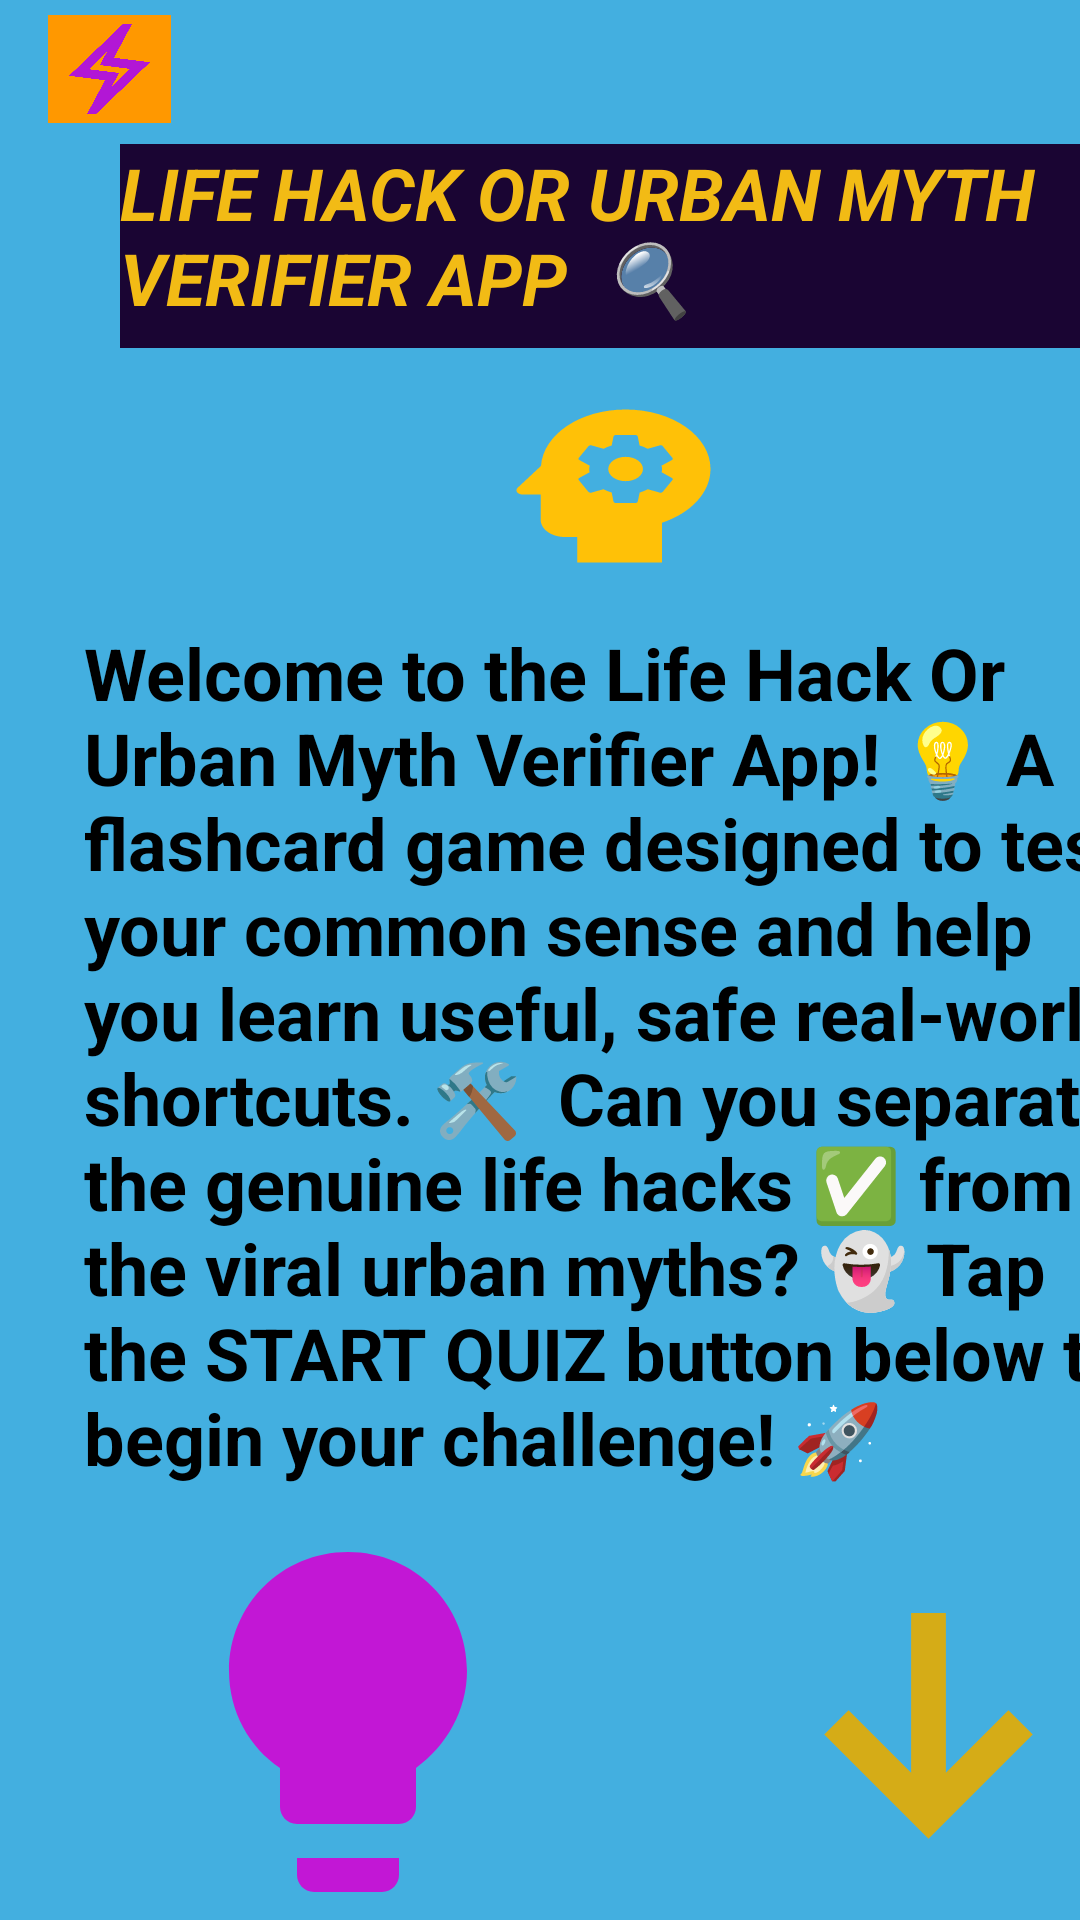

Layout XML and referenced resources for this Android screen:
<!-- AndroidManifest.xml: application theme Theme.LifeHackOrUrbanMythVerifierApp -->
<!-- res/layout/welcomescreen.xml -->
<?xml version="1.0" encoding="utf-8"?>
<androidx.constraintlayout.widget.ConstraintLayout xmlns:android="http://schemas.android.com/apk/res/android"
    xmlns:app="http://schemas.android.com/apk/res-auto"
    xmlns:tools="http://schemas.android.com/tools"
    android:id="@+id/main"
    android:layout_width="match_parent"
    android:layout_height="match_parent"
    android:background="#43AFE0"
    tools:context=".WelcomeScreen">

    <TextView
        android:id="@+id/txtWelcome"
        android:layout_width="336dp"
        android:layout_height="68dp"
        android:layout_marginStart="40dp"
        android:layout_marginTop="48dp"
        android:background="#1A0533"
        android:shadowColor="#C516E2"
        android:text="LIFE HACK OR URBAN MYTH VERIFIER APP  🔍"
        android:textColor="#F2BB15"
        android:textColorHint="#673AB7"
        android:textSize="24sp"
        android:textStyle="bold|italic"
        app:layout_constraintStart_toStartOf="parent"
        app:layout_constraintTop_toTopOf="parent" />

    <TextView
        android:id="@+id/txtDescription"
        android:layout_width="353dp"
        android:layout_height="290dp"
        android:layout_marginStart="28dp"
        android:layout_marginTop="92dp"
        android:text="Welcome to the Life Hack Or Urban Myth Verifier App! 💡 A flashcard game designed to test your common sense and help you learn useful, safe real-world shortcuts. 🛠️  Can you separate the genuine life hacks ✅ from the viral urban myths? 👻 Tap the START QUIZ button below to begin your challenge! 🚀"
        android:textColor="@color/black"
        android:textSize="24sp"
        android:textStyle="bold"
        app:layout_constraintStart_toStartOf="parent"
        app:layout_constraintTop_toBottomOf="@+id/txtWelcome" />

    <Button
        android:id="@+id/btnStart"
        android:layout_width="251dp"
        android:layout_height="60dp"
        android:layout_marginStart="152dp"
        android:layout_marginTop="164dp"
        android:background="#3F51B5"
        android:backgroundTint="#E91E63"
        android:backgroundTintMode="src_in"
        android:text="▶ START QUIZ !  🚀"
        android:textSize="20sp"
        android:textStyle="bold|italic"
        app:cornerRadius="0dp"
        app:layout_constraintStart_toStartOf="parent"
        app:layout_constraintTop_toBottomOf="@+id/txtDescription" />

    <ImageView
        android:id="@+id/imgWelcome"
        android:layout_width="97dp"
        android:layout_height="68dp"
        android:layout_marginStart="156dp"
        android:layout_marginTop="12dp"
        android:background="@drawable/img_welcome_brain"
        android:backgroundTint="#FFC107"
        app:layout_constraintStart_toStartOf="parent"
        app:layout_constraintTop_toBottomOf="@+id/txtWelcome" />

    <ImageView
        android:id="@+id/imgLight"
        android:layout_width="176dp"
        android:layout_height="136dp"
        android:layout_marginStart="28dp"
        android:layout_marginTop="8dp"
        app:layout_constraintStart_toStartOf="parent"
        app:layout_constraintTop_toBottomOf="@+id/txtDescription"
        app:srcCompat="@drawable/baseline_lightbulb_24" />

    <ImageView
        android:id="@+id/imageView3"
        android:layout_width="139dp"
        android:layout_height="144dp"
        android:layout_marginStart="36dp"
        android:layout_marginTop="8dp"
        android:scrollbarSize="6dp"
        app:layout_constraintStart_toEndOf="@+id/imgLight"
        app:layout_constraintTop_toBottomOf="@+id/txtDescription"
        app:srcCompat="@drawable/outline_arrow_downward_alt_24" />

    <ImageView
        android:id="@+id/imageView7"
        android:layout_width="41dp"
        android:layout_height="36dp"
        android:layout_marginStart="16dp"
        android:layout_marginTop="5dp"
        android:background="#FF9800"
        app:layout_constraintStart_toStartOf="parent"
        app:layout_constraintTop_toTopOf="parent"
        app:srcCompat="@drawable/outline_electric_bolt_24" />
</androidx.constraintlayout.widget.ConstraintLayout>
<!-- resources referenced by this layout -->
<resources>
  <!-- drawable baseline_lightbulb_24 (drawable) -->
  <vector xmlns:android="http://schemas.android.com/apk/res/android" android:height="24dp" android:tint="#C217D5" android:viewportHeight="24" android:viewportWidth="24" android:width="24dp">
        
      <path android:fillColor="@android:color/white" android:pathData="M9,21c0,0.5 0.4,1 1,1h4c0.6,0 1,-0.5 1,-1v-1L9,20v1zM12,2C8.1,2 5,5.1 5,9c0,2.4 1.2,4.5 3,5.7L8,17c0,0.5 0.4,1 1,1h6c0.6,0 1,-0.5 1,-1v-2.3c1.8,-1.3 3,-3.4 3,-5.7 0,-3.9 -3.1,-7 -7,-7z"/>
      
  </vector>
  <!-- drawable img_welcome_brain (drawable) -->
  <vector xmlns:android="http://schemas.android.com/apk/res/android" android:height="24dp" android:tint="#D5D317" android:viewportHeight="24" android:viewportWidth="24" android:width="24dp">
        
      <path android:fillColor="@android:color/white" android:pathData="M13,8.57c-0.79,0 -1.43,0.64 -1.43,1.43s0.64,1.43 1.43,1.43s1.43,-0.64 1.43,-1.43S13.79,8.57 13,8.57z"/>
        
      <path android:fillColor="@android:color/white" android:pathData="M13,3C9.25,3 6.2,5.94 6.02,9.64L4.1,12.2C3.85,12.53 4.09,13 4.5,13H6v3c0,1.1 0.9,2 2,2h1v3h7v-4.68c2.36,-1.12 4,-3.53 4,-6.32C20,6.13 16.87,3 13,3zM16,10c0,0.13 -0.01,0.26 -0.02,0.39l0.83,0.66c0.08,0.06 0.1,0.16 0.05,0.25l-0.8,1.39c-0.05,0.09 -0.16,0.12 -0.24,0.09l-0.99,-0.4c-0.21,0.16 -0.43,0.29 -0.67,0.39L14,13.83c-0.01,0.1 -0.1,0.17 -0.2,0.17h-1.6c-0.1,0 -0.18,-0.07 -0.2,-0.17l-0.15,-1.06c-0.25,-0.1 -0.47,-0.23 -0.68,-0.39l-0.99,0.4c-0.09,0.03 -0.2,0 -0.25,-0.09l-0.8,-1.39c-0.05,-0.08 -0.03,-0.19 0.05,-0.25l0.84,-0.66C10.01,10.26 10,10.13 10,10c0,-0.13 0.02,-0.27 0.04,-0.39L9.19,8.95c-0.08,-0.06 -0.1,-0.16 -0.05,-0.26l0.8,-1.38c0.05,-0.09 0.15,-0.12 0.24,-0.09l1,0.4c0.2,-0.15 0.43,-0.29 0.67,-0.39l0.15,-1.06C12.02,6.07 12.1,6 12.2,6h1.6c0.1,0 0.18,0.07 0.2,0.17l0.15,1.06c0.24,0.1 0.46,0.23 0.67,0.39l1,-0.4c0.09,-0.03 0.2,0 0.24,0.09l0.8,1.38c0.05,0.09 0.03,0.2 -0.05,0.26l-0.85,0.66C15.99,9.73 16,9.86 16,10z"/>
      
  </vector>
  <!-- drawable outline_arrow_downward_alt_24 (drawable) -->
  <vector xmlns:android="http://schemas.android.com/apk/res/android" android:height="24dp" android:tint="#D5AC17" android:viewportHeight="960" android:viewportWidth="960" android:width="24dp">
        
      <path android:fillColor="@android:color/white" android:pathData="M480,720L240,480L296,424L440,568L440,200L520,200L520,568L664,424L720,480L480,720Z"/>
      
  </vector>
  <!-- drawable outline_electric_bolt_24 (drawable) -->
  <vector xmlns:android="http://schemas.android.com/apk/res/android" android:height="24dp" android:tint="#B217D5" android:viewportHeight="960" android:viewportWidth="960" android:width="24dp">
        
      <path android:fillColor="@android:color/white" android:pathData="M280,880L440,580L120,540L600,80L680,80L520,380L840,420L360,880L280,880ZM502,633L663,479L394,445L457,328L297,482L565,515L502,633ZM480,480L480,480L480,480L480,480L480,480L480,480Z"/>
      
  </vector>
  <style name="Theme.LifeHackOrUrbanMythVerifierApp" parent="Base.Theme.LifeHackOrUrbanMythVerifierApp" />
  <style name="Base.Theme.LifeHackOrUrbanMythVerifierApp" parent="Theme.Material3.DayNight.NoActionBar">
          
          
      </style>
  <!-- not gathered from this repository: default colours our renderer supplied (Android Studio template values) -->
  <color name="black">#FF000000</color>
</resources>
